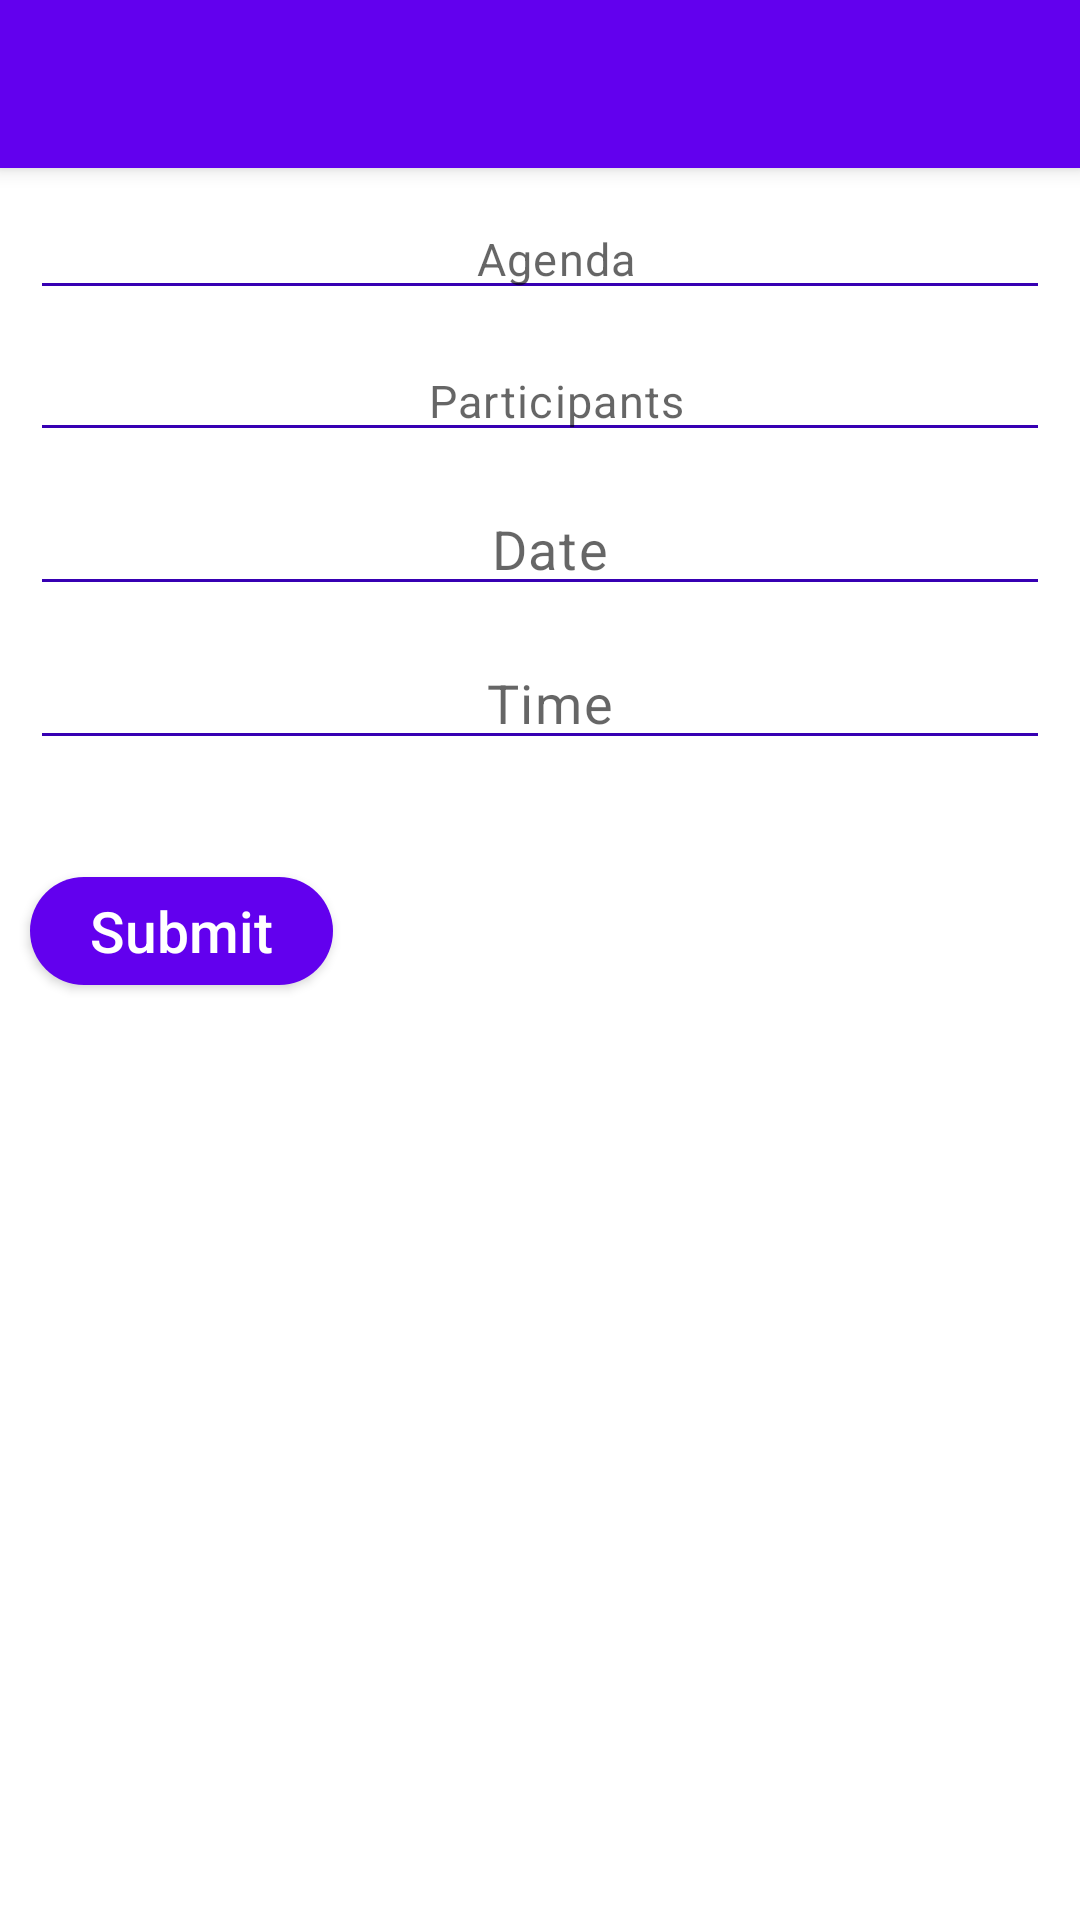

Produce the Android XML layout that renders to this screen, including the resource entries it uses.
<!-- AndroidManifest.xml: activity theme AppTheme.NoActionBar -->
<!-- res/layout/activity_add_event.xml -->
<?xml version="1.0" encoding="utf-8"?>
<android.support.design.widget.CoordinatorLayout xmlns:android="http://schemas.android.com/apk/res/android"
    xmlns:app="http://schemas.android.com/apk/res-auto"
    xmlns:card_view="http://schemas.android.com/apk/res-auto"
    xmlns:tools="http://schemas.android.com/tools"
    android:layout_width="match_parent"
    android:layout_height="match_parent"
    android:background="@android:color/white"
    android:fitsSystemWindows="true"
   >

    <android.support.design.widget.AppBarLayout
        android:layout_width="match_parent"
        android:layout_height="wrap_content"
        android:background="@android:color/transparent"
        android:theme="@style/ThemeOverlay.AppCompat.Dark.ActionBar"
        android:weightSum="100">

        <android.support.v7.widget.Toolbar
            android:id="@+id/toolbar"
            android:layout_width="match_parent"
            android:layout_height="wrap_content"
            android:background="@color/colorPrimary"
            app:layout_collapseMode="pin"
            app:layout_scrollFlags="scroll|enterAlways"
            app:theme="@style/ThemeOverlay.AppCompat.Dark.ActionBar">

        </android.support.v7.widget.Toolbar>

    </android.support.design.widget.AppBarLayout>

    <android.support.v4.widget.NestedScrollView
        android:layout_width="match_parent"
        android:layout_height="match_parent"
        app:layout_behavior="@string/appbar_scrolling_view_behavior">

        <LinearLayout
            android:layout_width="match_parent"
            android:layout_height="match_parent"
            android:orientation="vertical">

            <EditText
                android:id="@+id/edt_agenda"
                style="@style/EditTextStyle"
                android:layout_marginLeft="10dp"
                android:layout_marginRight="10dp"
                android:layout_marginTop="10dp"
                android:hint="Agenda"
                android:inputType="textPersonName"
                android:imeOptions="actionNext"
                android:maxLines="1"
                android:paddingLeft="15dp"
              />

            <EditText
                android:id="@+id/edt_participants"
                style="@style/EditTextStyle"
                android:layout_marginLeft="10dp"
                android:layout_marginRight="10dp"
                android:layout_marginTop="10dp"
                android:hint="Participants"
                android:inputType="textEmailAddress"
                android:imeOptions="actionNext"
                android:maxLines="1"
                android:paddingLeft="15dp"
                />

            <TextView
                android:id="@+id/txt_date"
                style="@style/EditTextStyle"
                android:layout_marginLeft="10dp"
                android:layout_marginRight="10dp"
                android:layout_marginTop="10dp"
                android:textSize="18sp"
                android:hint="Date"
                android:imeOptions="actionNext"
                android:maxLines="1"
                android:paddingLeft="10dp"
                />

            <TextView
                android:id="@+id/txt_time"
                style="@style/EditTextStyle"
                android:layout_marginLeft="10dp"
                android:layout_marginRight="10dp"
                android:layout_marginTop="10dp"
                android:textSize="18sp"
                android:hint="Time"
                android:imeOptions="actionNext"
                android:maxLines="1"
                android:paddingLeft="10dp"
                 />

            <TextView
                android:id="@+id/txt_error_message"
                android:layout_width="match_parent"
                android:layout_height="wrap_content"
                android:layout_marginTop="10dp"
                android:gravity="center"
                android:textColor="@android:color/holo_red_light"
                android:textSize="14sp" />

            <Button
                android:id="@+id/btn_submit"
                style="@style/ButtonStyle"
                android:layout_gravity="bottom"
                android:layout_marginBottom="10dp"
                android:layout_marginLeft="10dp"
                android:layout_marginRight="10dp"
                android:layout_marginTop="10dp"
                android:textAllCaps="false"
                android:background="@drawable/ic_button_shape"
                android:text="Submit"
                android:textColor="@android:color/white"
                android:textSize="19sp" />

        </LinearLayout>

    </android.support.v4.widget.NestedScrollView>

</android.support.design.widget.CoordinatorLayout>
<!-- resources referenced by this layout -->
<resources>
  <!-- drawable ic_button_shape (drawable) -->
  <?xml version="1.0" encoding="utf-8"?>
  <selector xmlns:android="http://schemas.android.com/apk/res/android">
  
      <item android:state_pressed="true">
          <shape android:shape="rectangle">
              <corners android:radius="20dp" />
              <solid android:color="@color/colorPrimaryDark" />
          </shape>
      </item>
      <item>
          <shape android:shape="rectangle">
              <solid android:color="@color/colorPrimary" />
              <corners android:radius="20dp" />
          </shape>
      </item>
  
  </selector>
  <style name="ButtonStyle" parent="@android:style/Widget.Material.Light.Button">
          <item name="android:layout_height">36dp</item>
          <item name="android:layout_width">wrap_content</item>
          <item name="android:layout_gravity">center</item>
          <item name="android:background">@color/colorPrimaryDark</item>
          <item name="android:textColor">@android:color/white</item>
          <item name="android:paddingStart">20dp</item>
          <item name="android:paddingEnd">20dp</item>
          <item name="android:gravity">center</item>
          <item name="android:layout_centerHorizontal">true</item>
      </style>
  <style name="EditTextStyle" parent="@android:style/Widget.Material.Light.EditText">
          <item name="android:layout_height">wrap_content</item>
          <item name="android:layout_width">match_parent</item>
          <item name="android:layout_gravity">center</item>
          <item name="android:fontFamily">sans-serif-thin</item>
          <item name="android:letterSpacing">0.03</item>
          <item name="android:textSize">15sp</item>
          <item name="android:singleLine">true</item>
          <item name="android:gravity">center</item>
          <item name="android:textColor">@color/colorPrimaryDark</item>
          <item name="android:textStyle">bold</item>
          <item name="android:backgroundTint">@color/colorPrimaryDark</item>
      </style>
  <style name="AppTheme.NoActionBar">
          <item name="windowActionBar">false</item>
          <item name="windowNoTitle">true</item>
      </style>
  <!-- not gathered from this repository: default colours our renderer supplied (Android Studio template values) -->
  <color name="colorPrimary">#FF6200EE</color>
  <color name="colorPrimaryDark">#FF3700B3</color>
</resources>
